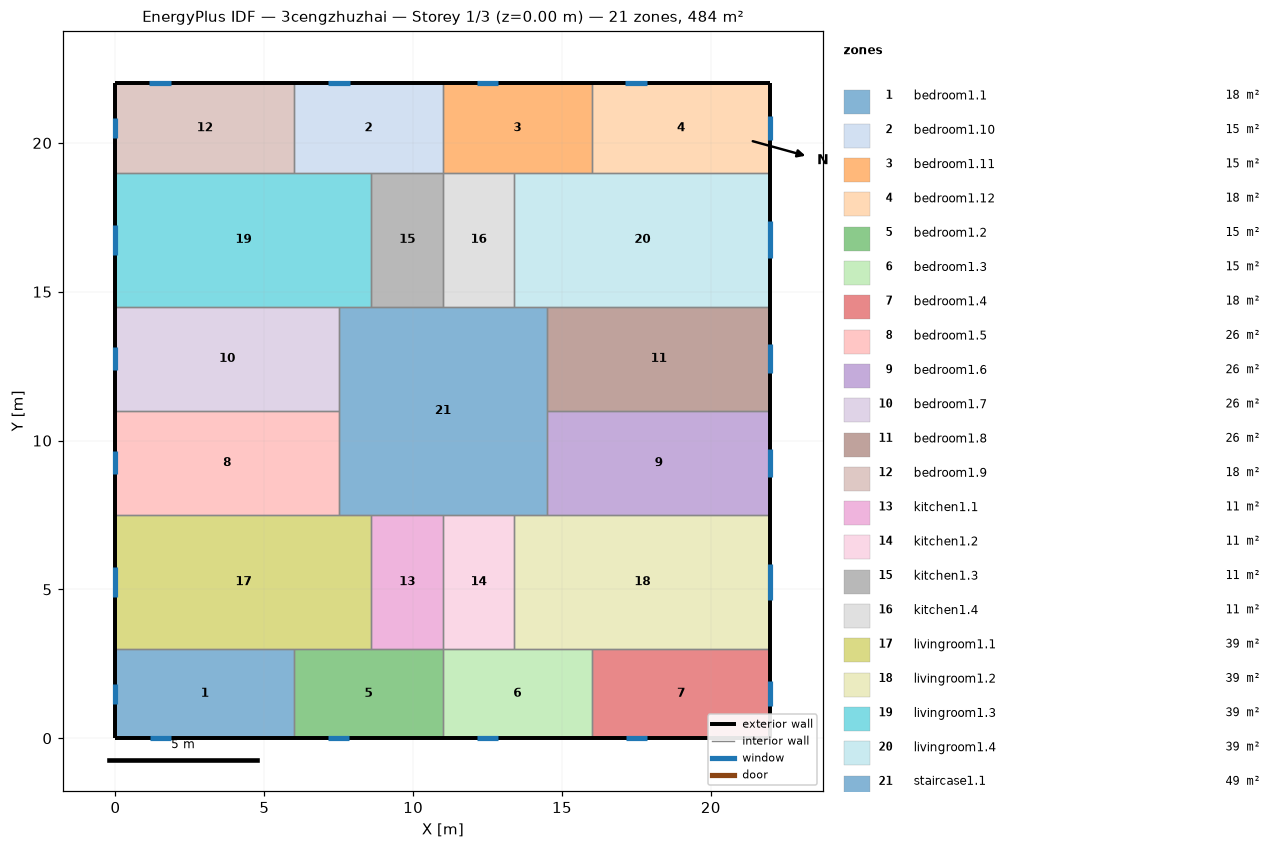
=== STOREY PLAN SPEC (per zone: floor XY polygon, exterior-wall plan segments, windows/doors) ===
zone 1: bedroom1.1  (18.0 m²)
  floor: (6.00, 3.00) (6.00, 0.00) (0.00, 0.00) (0.00, 3.00)
  exterior wall: (0.00, 3.00) – (0.00, 0.00)  [3.0 m]
    window: (0.00, 1.83) – (0.00, 1.17)  [1.0 m²]
  exterior wall: (0.00, 0.00) – (6.00, 0.00)  [6.0 m]
    window: (1.15, 0.00) – (1.85, 0.00)  [1.1 m²]
  interior walls: 2
zone 2: bedroom1.10  (15.0 m²)
  floor: (11.00, 22.00) (11.00, 19.00) (6.00, 19.00) (6.00, 22.00)
  exterior wall: (11.00, 22.00) – (6.00, 22.00)  [5.0 m]
    window: (7.87, 22.00) – (7.13, 22.00)  [1.1 m²]
  interior walls: 4
zone 3: bedroom1.11  (15.0 m²)
  floor: (16.00, 22.00) (16.00, 19.00) (11.00, 19.00) (11.00, 22.00)
  exterior wall: (16.00, 22.00) – (11.00, 22.00)  [5.0 m]
    window: (12.87, 22.00) – (12.13, 22.00)  [1.1 m²]
  interior walls: 4
zone 4: bedroom1.12  (18.0 m²)
  floor: (22.00, 22.00) (22.00, 19.00) (16.00, 19.00) (16.00, 22.00)
  exterior wall: (22.00, 19.00) – (22.00, 22.00)  [3.0 m]
    window: (22.00, 20.09) – (22.00, 20.91)  [1.2 m²]
  exterior wall: (22.00, 22.00) – (16.00, 22.00)  [6.0 m]
    window: (17.87, 22.00) – (17.13, 22.00)  [1.1 m²]
  interior walls: 2
zone 5: bedroom1.2  (15.0 m²)
  floor: (11.00, 3.00) (11.00, 0.00) (6.00, 0.00) (6.00, 3.00)
  exterior wall: (6.00, 0.00) – (11.00, 0.00)  [5.0 m]
    window: (7.15, 0.00) – (7.85, 0.00)  [1.1 m²]
  interior walls: 4
zone 6: bedroom1.3  (15.0 m²)
  floor: (16.00, 3.00) (16.00, 0.00) (11.00, 0.00) (11.00, 3.00)
  exterior wall: (11.00, 0.00) – (16.00, 0.00)  [5.0 m]
    window: (12.15, 0.00) – (12.85, 0.00)  [1.1 m²]
  interior walls: 4
zone 7: bedroom1.4  (18.0 m²)
  floor: (22.00, 3.00) (22.00, 0.00) (16.00, 0.00) (16.00, 3.00)
  exterior wall: (16.00, 0.00) – (22.00, 0.00)  [6.0 m]
    window: (17.15, 0.00) – (17.85, 0.00)  [1.1 m²]
  exterior wall: (22.00, 0.00) – (22.00, 3.00)  [3.0 m]
    window: (22.00, 1.09) – (22.00, 1.91)  [1.2 m²]
  interior walls: 2
zone 8: bedroom1.5  (26.2 m²)
  floor: (7.50, 11.00) (7.50, 7.50) (0.00, 7.50) (0.00, 11.00)
  exterior wall: (0.00, 11.00) – (0.00, 7.50)  [3.5 m]
    window: (0.00, 9.64) – (0.00, 8.86)  [1.2 m²]
  interior walls: 3
zone 9: bedroom1.6  (26.2 m²)
  floor: (22.00, 11.00) (22.00, 7.50) (14.50, 7.50) (14.50, 11.00)
  exterior wall: (22.00, 7.50) – (22.00, 11.00)  [3.5 m]
    window: (22.00, 8.77) – (22.00, 9.73)  [1.4 m²]
  interior walls: 3
zone 10: bedroom1.7  (26.2 m²)
  floor: (7.50, 14.50) (7.50, 11.00) (0.00, 11.00) (0.00, 14.50)
  exterior wall: (0.00, 14.50) – (0.00, 11.00)  [3.5 m]
    window: (0.00, 13.14) – (0.00, 12.36)  [1.2 m²]
  interior walls: 3
zone 11: bedroom1.8  (26.2 m²)
  floor: (22.00, 14.50) (22.00, 11.00) (14.50, 11.00) (14.50, 14.50)
  exterior wall: (22.00, 11.00) – (22.00, 14.50)  [3.5 m]
    window: (22.00, 12.27) – (22.00, 13.23)  [1.4 m²]
  interior walls: 3
zone 12: bedroom1.9  (18.0 m²)
  floor: (6.00, 22.00) (6.00, 19.00) (0.00, 19.00) (0.00, 22.00)
  exterior wall: (0.00, 22.00) – (0.00, 19.00)  [3.0 m]
    window: (0.00, 20.83) – (0.00, 20.17)  [1.0 m²]
  exterior wall: (6.00, 22.00) – (0.00, 22.00)  [6.0 m]
    window: (1.87, 22.00) – (1.13, 22.00)  [1.1 m²]
  interior walls: 2
zone 13: kitchen1.1  (10.8 m²)
  floor: (11.00, 7.50) (11.00, 3.00) (8.60, 3.00) (8.60, 7.50)
  interior walls: 4
zone 14: kitchen1.2  (10.8 m²)
  floor: (13.40, 7.50) (13.40, 3.00) (11.00, 3.00) (11.00, 7.50)
  interior walls: 4
zone 15: kitchen1.3  (10.8 m²)
  floor: (11.00, 19.00) (11.00, 14.50) (8.60, 14.50) (8.60, 19.00)
  interior walls: 4
zone 16: kitchen1.4  (10.8 m²)
  floor: (13.40, 19.00) (13.40, 14.50) (11.00, 14.50) (11.00, 19.00)
  interior walls: 4
zone 17: livingroom1.1  (38.7 m²)
  floor: (8.60, 7.50) (8.60, 3.00) (0.00, 3.00) (0.00, 7.50)
  exterior wall: (0.00, 7.50) – (0.00, 3.00)  [4.5 m]
    window: (0.00, 5.75) – (0.00, 4.75)  [1.5 m²]
  interior walls: 5
zone 18: livingroom1.2  (38.7 m²)
  floor: (22.00, 7.50) (22.00, 3.00) (13.40, 3.00) (13.40, 7.50)
  exterior wall: (22.00, 3.00) – (22.00, 7.50)  [4.5 m]
    window: (22.00, 4.63) – (22.00, 5.87)  [1.8 m²]
  interior walls: 5
zone 19: livingroom1.3  (38.7 m²)
  floor: (8.60, 19.00) (8.60, 14.50) (0.00, 14.50) (0.00, 19.00)
  exterior wall: (0.00, 19.00) – (0.00, 14.50)  [4.5 m]
    window: (0.00, 17.25) – (0.00, 16.25)  [1.5 m²]
  interior walls: 5
zone 20: livingroom1.4  (38.7 m²)
  floor: (22.00, 19.00) (22.00, 14.50) (13.40, 14.50) (13.40, 19.00)
  exterior wall: (22.00, 14.50) – (22.00, 19.00)  [4.5 m]
    window: (22.00, 16.13) – (22.00, 17.37)  [1.8 m²]
  interior walls: 5
zone 21: staircase1.1  (49.0 m²)
  floor: (14.50, 14.50) (14.50, 7.50) (7.50, 7.50) (7.50, 14.50)
  interior walls: 12

=== DERIVED (storey summary) ===
Building: 3cengzhuzhai
Storey: 1 of 3  (floor level z = 0.00 m)
Storey gross floor area: 484.0 m²
Zones on this storey: 21
  - bedroom1.1: floor 18.0 m²; exterior wall 9.0 m (27.0 m²); 2 window(s) 2.1 m²; WWR 7.6%
  - bedroom1.10: floor 15.0 m²; exterior wall 5.0 m (15.0 m²); 1 window(s) 1.1 m²; WWR 7.3%
  - bedroom1.11: floor 15.0 m²; exterior wall 5.0 m (15.0 m²); 1 window(s) 1.1 m²; WWR 7.3%
  - bedroom1.12: floor 18.0 m²; exterior wall 9.0 m (27.0 m²); 2 window(s) 2.3 m²; WWR 8.6%
  - bedroom1.2: floor 15.0 m²; exterior wall 5.0 m (15.0 m²); 1 window(s) 1.1 m²; WWR 7.1%
  - bedroom1.3: floor 15.0 m²; exterior wall 5.0 m (15.0 m²); 1 window(s) 1.1 m²; WWR 7.1%
  - bedroom1.4: floor 18.0 m²; exterior wall 9.0 m (27.0 m²); 2 window(s) 2.3 m²; WWR 8.5%
  - bedroom1.5: floor 26.2 m²; exterior wall 3.5 m (10.5 m²); 1 window(s) 1.2 m²; WWR 11.1%
  - bedroom1.6: floor 26.2 m²; exterior wall 3.5 m (10.5 m²); 1 window(s) 1.4 m²; WWR 13.7%
  - bedroom1.7: floor 26.2 m²; exterior wall 3.5 m (10.5 m²); 1 window(s) 1.2 m²; WWR 11.1%
  - bedroom1.8: floor 26.2 m²; exterior wall 3.5 m (10.5 m²); 1 window(s) 1.4 m²; WWR 13.7%
  - bedroom1.9: floor 18.0 m²; exterior wall 9.0 m (27.0 m²); 2 window(s) 2.1 m²; WWR 7.8%
  - kitchen1.1: floor 10.8 m²
  - kitchen1.2: floor 10.8 m²
  - kitchen1.3: floor 10.8 m²
  - kitchen1.4: floor 10.8 m²
  - livingroom1.1: floor 38.7 m²; exterior wall 4.5 m (13.5 m²); 1 window(s) 1.5 m²; WWR 11.1%
  - livingroom1.2: floor 38.7 m²; exterior wall 4.5 m (13.5 m²); 1 window(s) 1.8 m²; WWR 13.7%
  - livingroom1.3: floor 38.7 m²; exterior wall 4.5 m (13.5 m²); 1 window(s) 1.5 m²; WWR 11.1%
  - livingroom1.4: floor 38.7 m²; exterior wall 4.5 m (13.5 m²); 1 window(s) 1.8 m²; WWR 13.7%
  - staircase1.1: floor 49.0 m²
Zone adjacency (shared interzone walls):
  - bedroom1.1 ↔ bedroom1.2
  - bedroom1.1 ↔ livingroom1.1
  - bedroom1.10 ↔ bedroom1.11
  - bedroom1.10 ↔ bedroom1.9
  - bedroom1.10 ↔ kitchen1.3
  - bedroom1.10 ↔ livingroom1.3
  - bedroom1.11 ↔ bedroom1.12
  - bedroom1.11 ↔ kitchen1.4
  - bedroom1.11 ↔ livingroom1.4
  - bedroom1.12 ↔ livingroom1.4
  - bedroom1.2 ↔ bedroom1.3
  - bedroom1.2 ↔ kitchen1.1
  - bedroom1.2 ↔ livingroom1.1
  - bedroom1.3 ↔ bedroom1.4
  - bedroom1.3 ↔ kitchen1.2
  - bedroom1.3 ↔ livingroom1.2
  - bedroom1.4 ↔ livingroom1.2
  - bedroom1.5 ↔ bedroom1.7
  - bedroom1.5 ↔ livingroom1.1
  - bedroom1.5 ↔ staircase1.1
  - bedroom1.6 ↔ bedroom1.8
  - bedroom1.6 ↔ livingroom1.2
  - bedroom1.6 ↔ staircase1.1
  - bedroom1.7 ↔ livingroom1.3
  - bedroom1.7 ↔ staircase1.1
  - bedroom1.8 ↔ livingroom1.4
  - bedroom1.8 ↔ staircase1.1
  - bedroom1.9 ↔ livingroom1.3
  - kitchen1.1 ↔ kitchen1.2
  - kitchen1.1 ↔ livingroom1.1
  - kitchen1.1 ↔ staircase1.1
  - kitchen1.2 ↔ livingroom1.2
  - kitchen1.2 ↔ staircase1.1
  - kitchen1.3 ↔ kitchen1.4
  - kitchen1.3 ↔ livingroom1.3
  - kitchen1.3 ↔ staircase1.1
  - kitchen1.4 ↔ livingroom1.4
  - kitchen1.4 ↔ staircase1.1
  - livingroom1.1 ↔ staircase1.1
  - livingroom1.2 ↔ staircase1.1
  - livingroom1.3 ↔ staircase1.1
  - livingroom1.4 ↔ staircase1.1